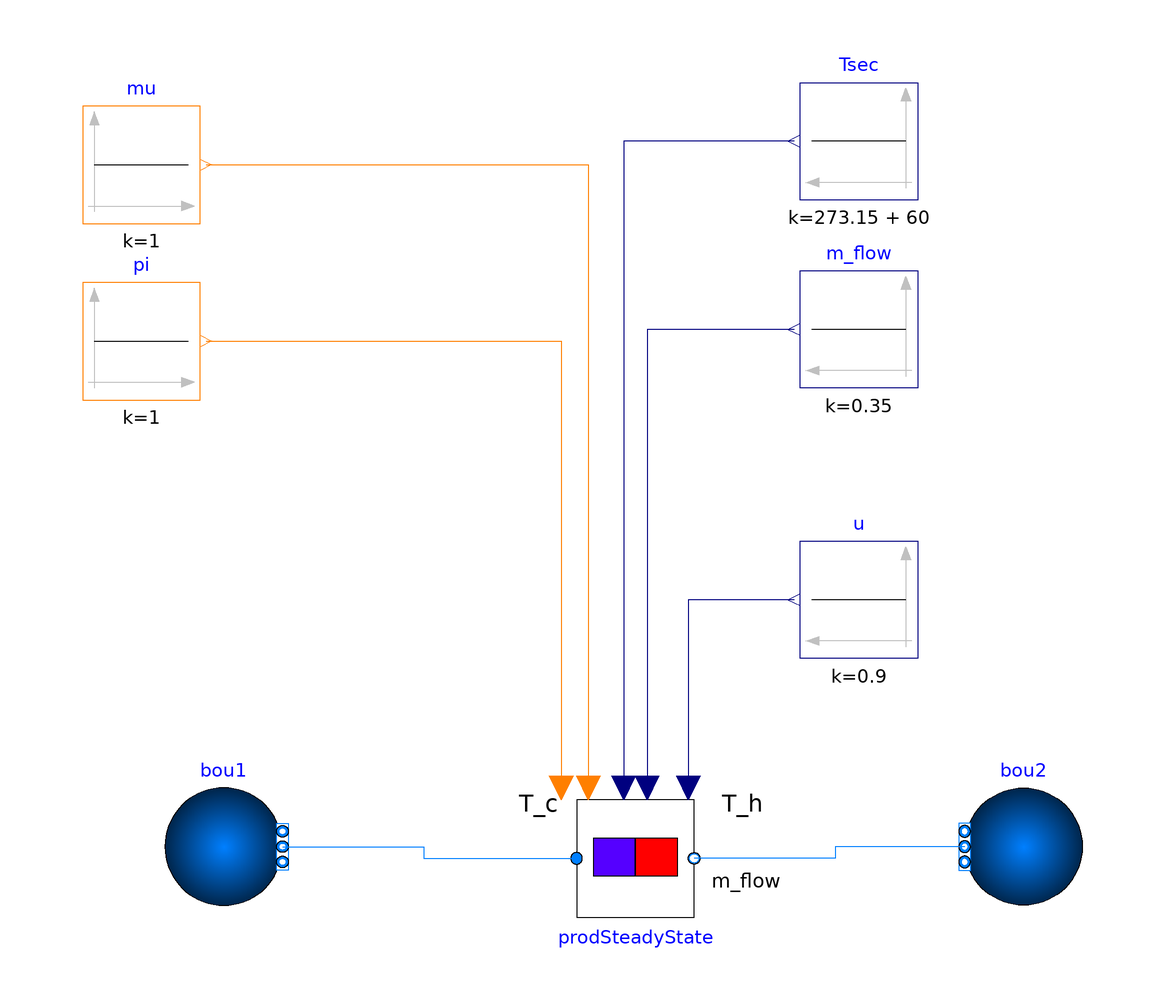

This picture is the connection diagram that the Modelica source below describes through its graphical annotations.

model ProsumerInputs
  extends Modelica.Icons.Example;

  Fluid.Sources.Boundary_pT bou1(
    redeclare package Medium = Media.Water,
    T=278.15,                               nPorts=1)
    annotation (Placement(transformation(extent={{-80,-40},{-60,-20}})));
  Fluid.Sources.Boundary_pT bou2(
    redeclare package Medium = Media.Water, nPorts=1)
    annotation (Placement(transformation(extent={{76,-40},{56,-20}})));
  ProsumerIdeal prodSteadyState(
    use_mu_set_in=true,
    use_pi_set_in=true,
    use_kappa_set_in=false,
    use_u_set_in=true,
    mode=ProsNet.Prosumers.Types.OperationMode.Production,
    use_T_set_in=true,
    use_m_flow_set_in=true)
    annotation (Placement(transformation(extent={{-10,-42},{10,-22}})));
  Modelica.Blocks.Sources.Constant Tsec(k=273.15 + 60)
    annotation (Placement(transformation(extent={{48,80},{28,100}})));
  Modelica.Blocks.Sources.IntegerConstant pi(k=1)
    annotation (Placement(transformation(extent={{-94,46},{-74,66}})));
  Modelica.Blocks.Sources.IntegerConstant mu(k=1)
    annotation (Placement(transformation(extent={{-94,76},{-74,96}})));
  Modelica.Blocks.Sources.Constant m_flow(k=0.35)
    annotation (Placement(transformation(extent={{48,48},{28,68}})));
  Modelica.Blocks.Sources.Constant u(k=0.9)
    annotation (Placement(transformation(extent={{48,2},{28,22}})));
equation
  connect(bou1.ports[1], prodSteadyState.port_a) annotation (Line(points={{-60,-30},
          {-36,-30},{-36,-32},{-10,-32}},
                                       color={0,127,255}));
  connect(bou2.ports[1], prodSteadyState.port_b) annotation (Line(points={{56,-30},
          {34,-30},{34,-32},{10,-32}},
                                    color={0,127,255}));
  connect(pi.y, prodSteadyState.pi_set) annotation (Line(points={{-73,56},{
          -12.6,56},{-12.6,-20}}, color={255,127,0}));
  connect(mu.y, prodSteadyState.mu_set)
    annotation (Line(points={{-73,86},{-8,86},{-8,-20}}, color={255,127,0}));
  connect(m_flow.y, prodSteadyState.m_flow_sec_set)
    annotation (Line(points={{27,58},{2,58},{2,-20}}, color={0,0,127}));
  connect(Tsec.y, prodSteadyState.T_sec_set)
    annotation (Line(points={{27,90},{-2,90},{-2,-20}}, color={0,0,127}));
  connect(u.y, prodSteadyState.u_set)
    annotation (Line(points={{27,12},{9,12},{9,-20}}, color={0,0,127}));
  annotation (Icon(coordinateSystem(preserveAspectRatio=false)), Diagram(
        coordinateSystem(preserveAspectRatio=false)),
    experiment(StopTime=100, __Dymola_Algorithm="Dassl"));
end ProsumerInputs;